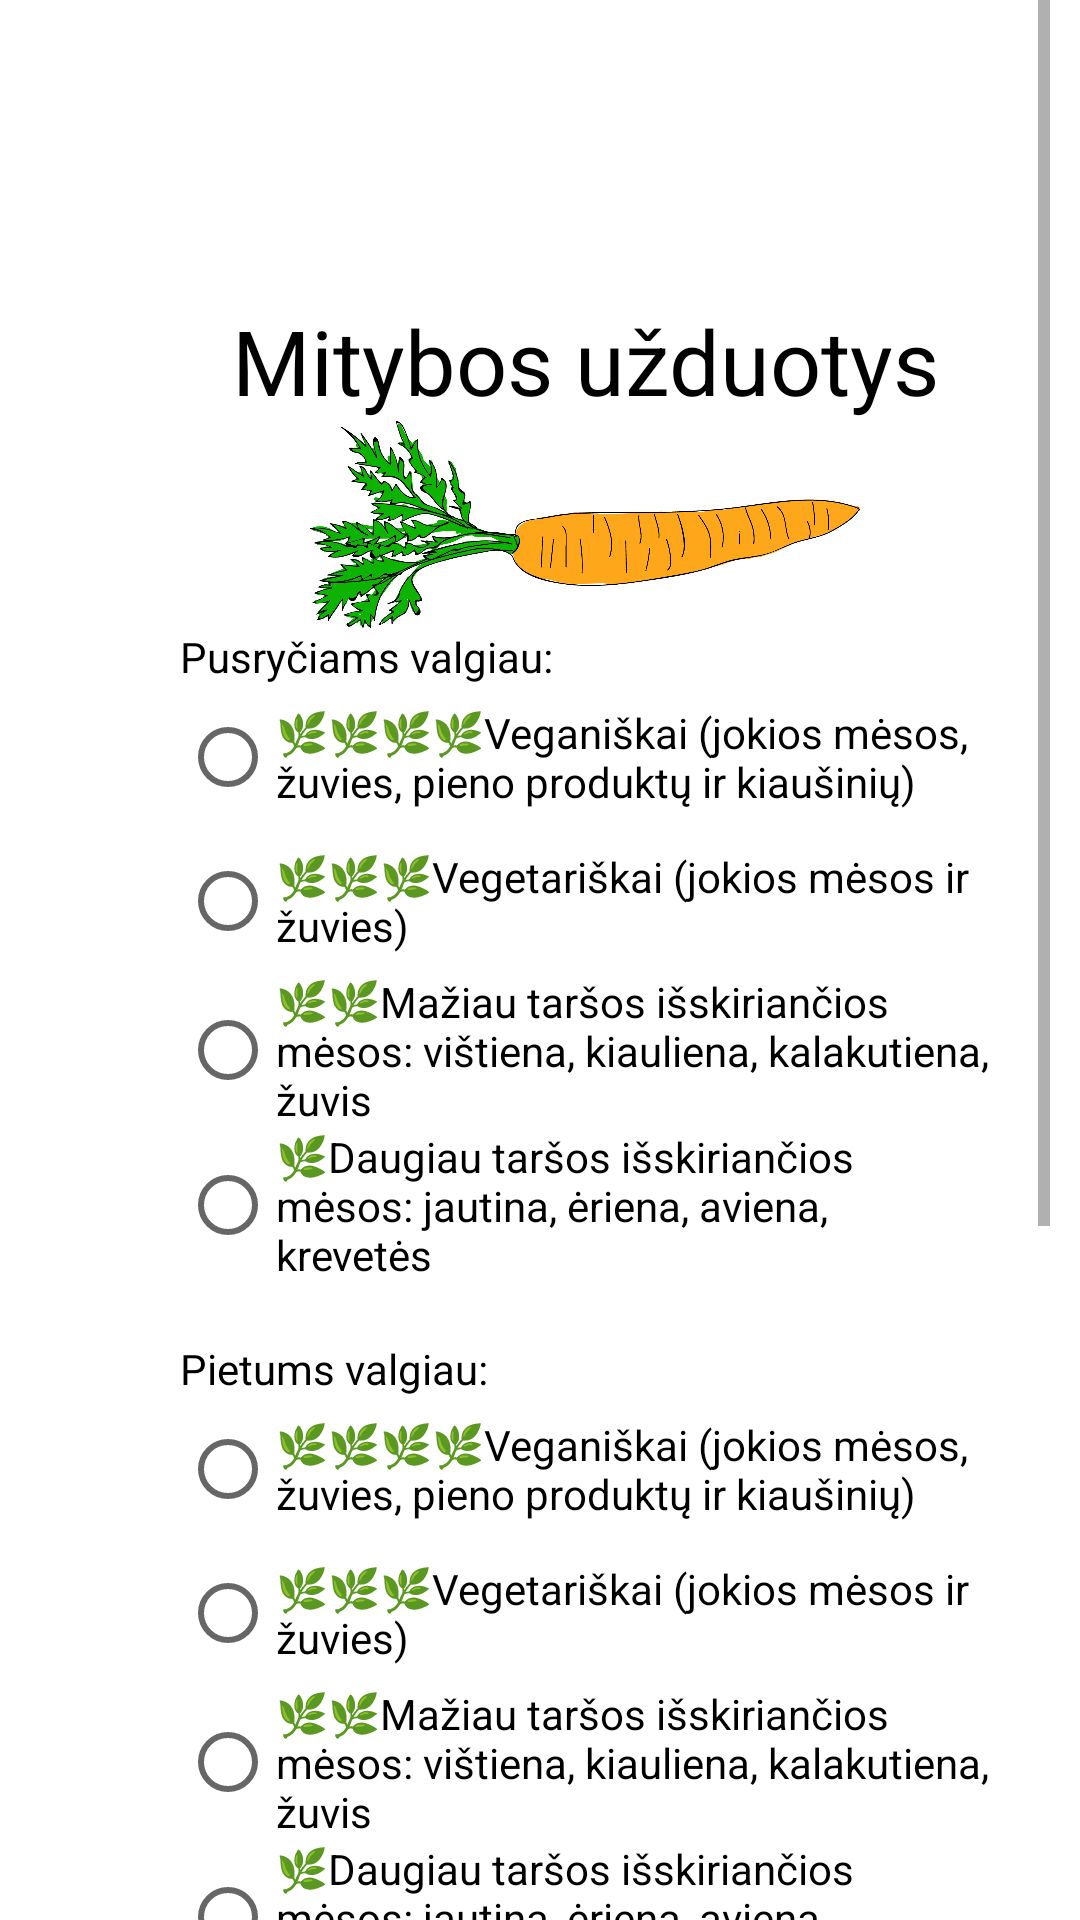

Android layout source for this screen:
<!-- AndroidManifest.xml: application theme Theme.SustainableApp -->
<!-- res/layout/fragment_food_action.xml -->
<?xml version="1.0" encoding="utf-8"?>
<FrameLayout xmlns:android="http://schemas.android.com/apk/res/android"
    xmlns:app="http://schemas.android.com/apk/res-auto"
    xmlns:tools="http://schemas.android.com/tools"
    android:layout_width="match_parent"
    android:layout_height="match_parent"
    tools:context=".views.FoodActionFragment">
    <ScrollView
        android:layout_width="match_parent"
        android:layout_height="match_parent"
        android:paddingEnd="10dp"
        android:paddingStart="10dp"
        tools:context=".views.FoodActionFragment"
        android:id="@+id/scrollView"

        app:layout_constraintEnd_toEndOf="parent"
        app:layout_constraintStart_toStartOf="parent"
        app:layout_constraintTop_toTopOf="parent"
        android:fillViewport="true"
        android:scrollbars="vertical"
        tools:ignore="UselessParent">
    <androidx.constraintlayout.widget.ConstraintLayout
        android:layout_width="match_parent"
        android:layout_height="match_parent"
        tools:context=".views.FoodActionFragment"
        tools:ignore="ScrollViewSize">
    <LinearLayout
        android:layout_width="match_parent"
        android:layout_height="match_parent"
        android:orientation="vertical"
        android:gravity="center_horizontal"
        android:layout_marginEnd="20dp"
        android:layout_marginStart="50dp">

        <TextView
            android:id="@+id/textView"
            android:layout_width="wrap_content"
            android:layout_height="100dp" />

        <TextView
            android:layout_width="match_parent"
            android:layout_height="wrap_content"
            android:text="@string/foodAction"
            android:textAlignment="center"
            android:textColor="@color/black"
            android:textSize="30sp" />

        <ImageView
            android:id="@+id/imageView3"
            android:layout_width="match_parent"
            android:layout_height="69dp"
            android:src="@drawable/morka"
            tools:ignore="ContentDescription" />

        <TextView
            android:id="@+id/textView32"
            android:layout_width="match_parent"
            android:layout_height="wrap_content"
            android:text="@string/forBreakfastIAte"
            android:textColor="@color/black" />

        <TableLayout
            android:layout_width="match_parent"
            android:layout_height="match_parent">

            <TableRow
                android:layout_width="match_parent"
                android:layout_height="match_parent" >

                <RadioGroup
                    android:layout_width="wrap_content"
                    android:layout_height="match_parent"
                    android:saveEnabled="false">

                    <RadioButton
                        android:id="@+id/breakfastVegan_rb"
                        android:layout_width="match_parent"
                        android:layout_height="wrap_content"
                        android:text="@string/vegan" />

                    <RadioButton
                        android:id="@+id/breakfastVegetarian_rb"
                        android:layout_width="match_parent"
                        android:layout_height="wrap_content"
                        android:text="@string/vegetarian" />

                    <RadioButton
                        android:id="@+id/breakfastLowImpactMeat_rb"
                        android:layout_width="match_parent"
                        android:layout_height="wrap_content"
                        android:text="@string/meatWithLessCO2"/>

                    <RadioButton
                        android:id="@+id/breakfastHighImpactMeat_rb"
                        android:layout_width="match_parent"
                        android:layout_height="wrap_content"
                        android:text="@string/meat" />
                </RadioGroup>
            </TableRow>

        </TableLayout>

        <TextView
            android:id="@+id/textView8"
            android:layout_width="match_parent"
            android:layout_height="wrap_content" />

        <TextView
            android:id="@+id/textView33"
            android:layout_width="match_parent"
            android:layout_height="wrap_content"
            android:text="@string/forLunchIAte"
            android:textColor="@color/black" />

        <TableLayout
            android:layout_width="match_parent"
            android:layout_height="match_parent">

            <TableRow
                android:layout_width="match_parent"
                android:layout_height="match_parent" >

                <RadioGroup
                    android:layout_width="wrap_content"
                    android:layout_height="wrap_content" >

                    <RadioButton
                        android:id="@+id/lunchVegan_rb"
                        android:layout_width="match_parent"
                        android:layout_height="wrap_content"
                        android:text="@string/vegan" />

                    <RadioButton
                        android:id="@+id/lunchVegetarian_rb"
                        android:layout_width="match_parent"
                        android:layout_height="wrap_content"
                        android:text="@string/vegetarian" />

                    <RadioButton
                        android:id="@+id/lunchLowImpactMeat_rb"
                        android:layout_width="match_parent"
                        android:layout_height="wrap_content"
                        android:text="@string/meatWithLessCO2" />

                    <RadioButton
                        android:id="@+id/lunchHighImpactMeat_rb"
                        android:layout_width="match_parent"
                        android:layout_height="wrap_content"
                        android:text="@string/meat" />
                </RadioGroup>
            </TableRow>

        </TableLayout>

        <TextView
            android:id="@+id/textView9"
            android:layout_width="match_parent"
            android:layout_height="wrap_content" />

        <TextView
            android:id="@+id/textView34"
            android:layout_width="match_parent"
            android:layout_height="wrap_content"
            android:text="@string/forDinnerIAte"
            android:textColor="@color/black" />

        <TableLayout
            android:layout_width="match_parent"
            android:layout_height="match_parent">

            <TableRow
                android:layout_width="match_parent"
                android:layout_height="match_parent" >

                <RadioGroup
                    android:layout_width="wrap_content"
                    android:layout_height="wrap_content" >

                    <RadioButton
                        android:id="@+id/dinnerVegan_rb"
                        android:layout_width="match_parent"
                        android:layout_height="wrap_content"
                        android:text="@string/vegan"/>

                    <RadioButton
                        android:id="@+id/dinnerVegetarian_rb"
                        android:layout_width="match_parent"
                        android:layout_height="wrap_content"
                        android:text="@string/vegetarian" />

                    <RadioButton
                        android:id="@+id/dinnerLowImpactMeat_rb"
                        android:layout_width="match_parent"
                        android:layout_height="wrap_content"
                        android:text="@string/meatWithLessCO2" />

                    <RadioButton
                        android:id="@+id/dinnerHighImpactMeat_rb"
                        android:layout_width="match_parent"
                        android:layout_height="wrap_content"
                        android:text="@string/meat"/>
                </RadioGroup>
            </TableRow>

        </TableLayout>
        <TextView
            android:id="@+id/textView19"
            android:layout_width="match_parent"
            android:layout_height="wrap_content"
            android:text="@string/leafExplanation"
            android:textColor="@color/black" />
        <Button
            android:id="@+id/saveFA_b"
            android:layout_width="wrap_content"
            android:layout_height="wrap_content"
            android:background="@drawable/roundcorner"
            android:text="@string/save"/>


    </LinearLayout>

    </androidx.constraintlayout.widget.ConstraintLayout>
    </ScrollView>
</FrameLayout>
<!-- resources referenced by this layout -->
<resources>
  <!-- drawable morka: png bitmap (drawable, 151048 bytes) -->
  <string name="foodAction">Mitybos užduotys</string>
  <string name="forBreakfastIAte">Pusryčiams valgiau:</string>
  <string name="forDinnerIAte">Vakarienei valgiau:</string>
  <string name="forLunchIAte">Pietums valgiau:</string>
  <string name="leafExplanation">____________ \n Kuo daugiau 🌿 turi veikla, tuo ji tvaresnė. \n</string>
  <string name="meat">🌿Daugiau taršos išskiriančios mėsos: jautina, ėriena, aviena, krevetės</string>
  <string name="meatWithLessCO2">🌿🌿Mažiau taršos išskiriančios mėsos: vištiena, kiauliena, kalakutiena, žuvis</string>
  <string name="save">Saugoti</string>
  <string name="vegan">🌿🌿🌿🌿Veganiškai (jokios mėsos, žuvies, pieno produktų ir kiaušinių)</string>
  <string name="vegetarian">🌿🌿🌿Vegetariškai (jokios mėsos ir žuvies)</string>
  <style name="Theme.SustainableApp" parent="Theme.MaterialComponents.DayNight.DarkActionBar">
          
          <item name="colorPrimary">@color/purple_500</item>
          <item name="colorPrimaryVariant">@color/purple_700</item>
          <item name="colorOnPrimary">@color/white</item>
          
          <item name="colorSecondary">@color/teal_200</item>
          <item name="colorSecondaryVariant">@color/teal_700</item>
          <item name="colorOnSecondary">@color/black</item>
          
          <item name="android:statusBarColor" tools:targetApi="l">?attr/colorPrimaryVariant</item>
          
      </style>
  <!-- not gathered from this repository: default colours our renderer supplied (Android Studio template values) -->
  <color name="purple_500">#FF6200EE</color>
  <color name="purple_700">#FF3700B3</color>
  <color name="teal_200">#FF03DAC5</color>
  <color name="teal_700">#FF018786</color>
  <color name="black">#FF000000</color>
  <color name="white">#FFFFFFFF</color>
</resources>
